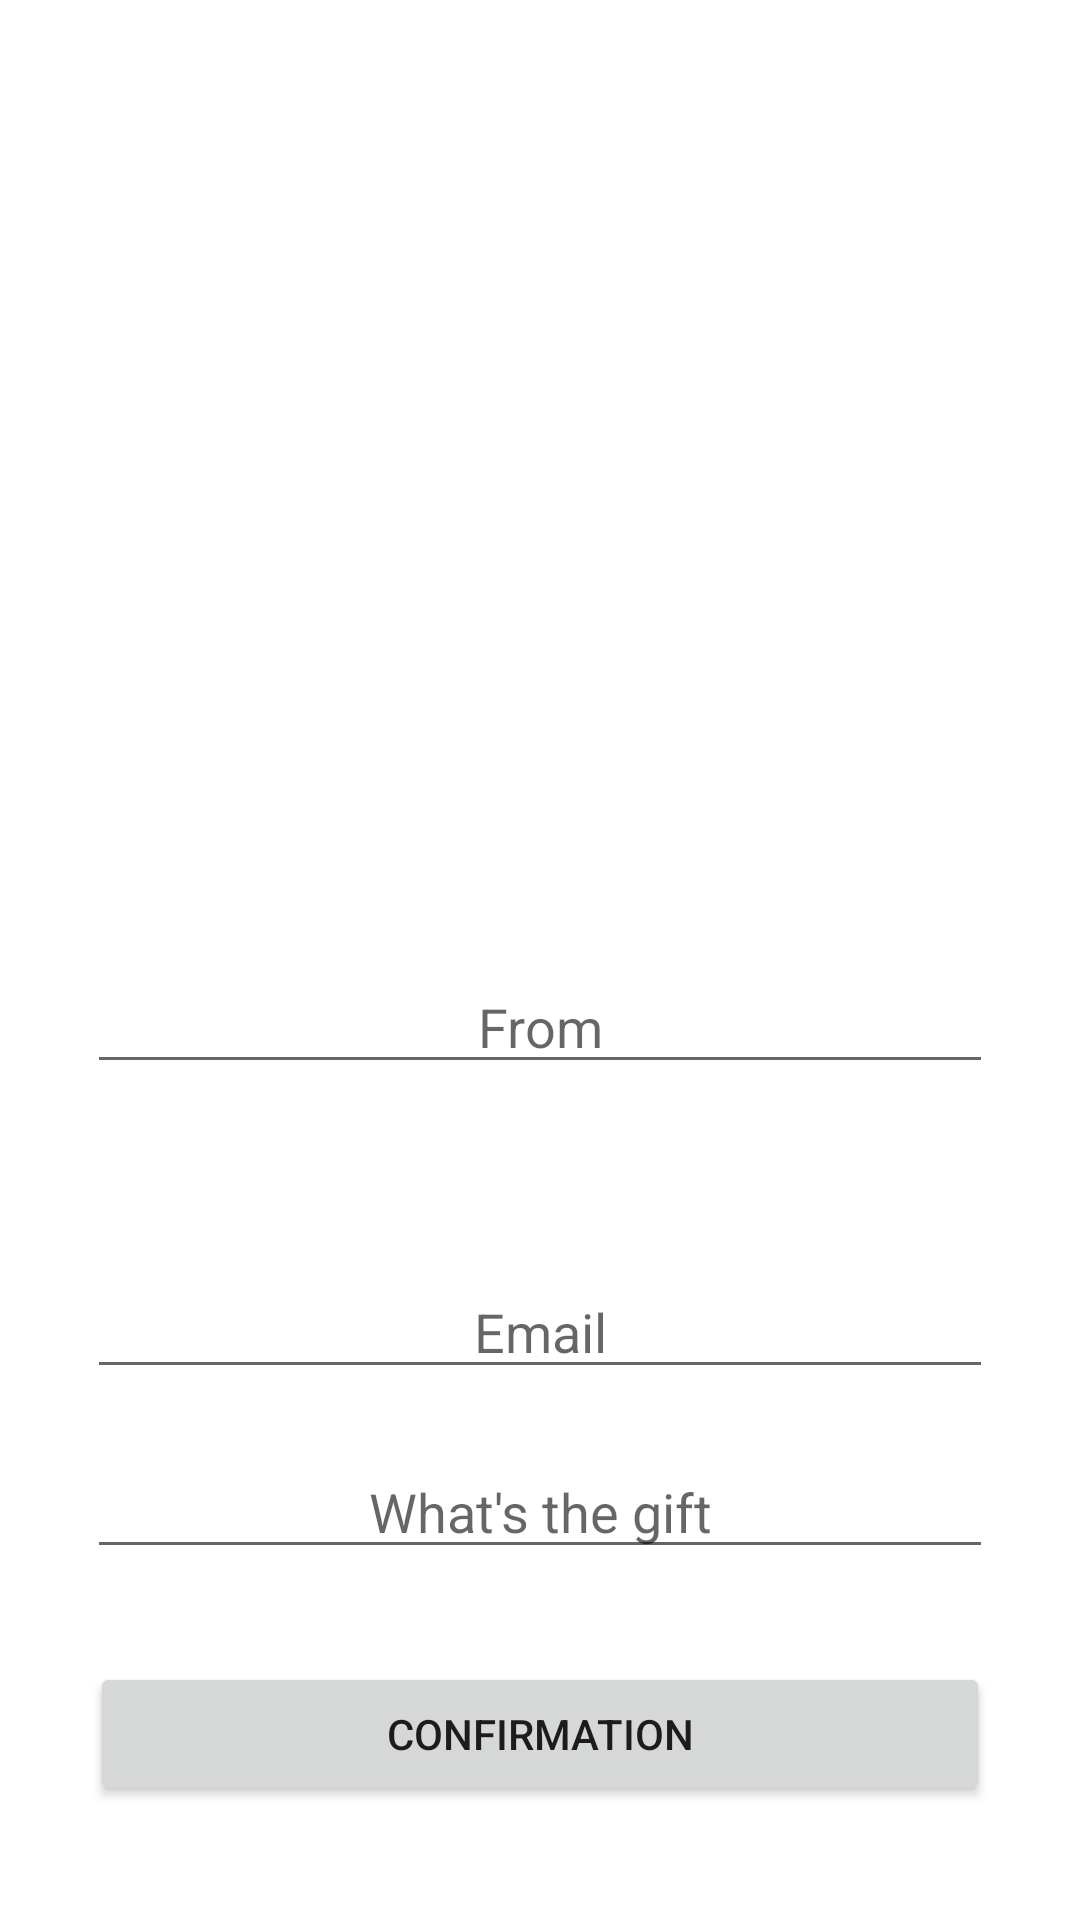

Reconstruct the res/layout file that produces this screen, plus the resources it refers to.
<!-- AndroidManifest.xml: application theme Theme.Winterland -->
<!-- res/layout/activity_random_gift.xml -->
<?xml version="1.0" encoding="utf-8"?>
<RelativeLayout
    xmlns:android="http://schemas.android.com/apk/res/android"
    xmlns:tools="http://schemas.android.com/tools"
    xmlns:app="http://schemas.android.com/apk/res-auto"
    android:layout_width="match_parent"
    android:layout_height="match_parent"
    tools:context=".RandomGift">

    <ImageView
        android:id="@+id/gift_get"
        android:layout_width="match_parent"
        android:layout_height="300dp" />

    <EditText
        android:id="@+id/gift_get_from"
        android:hint="From"
        android:layout_width="302dp"
        android:layout_height="wrap_content"
        android:layout_centerHorizontal="true"
        android:layout_marginStart="50dp"
        android:layout_marginLeft="50dp"
        android:layout_marginTop="320dp"
        android:layout_marginBottom="50dp"
        android:gravity="center" />

    <EditText
        android:id="@+id/gift_get_email"
        android:hint="Email"
        android:layout_width="302dp"
        android:layout_height="wrap_content"
        android:layout_alignParentBottom="true"

        android:layout_centerHorizontal="true"

        android:layout_marginBottom="177dp"
        android:gravity="center" />

    <EditText
        android:id="@+id/gift_get_what"
        android:hint="What's the gift"
        android:layout_width="302dp"
        android:layout_height="wrap_content"
        android:layout_alignParentBottom="true"


        android:layout_centerHorizontal="true"
        android:layout_marginBottom="117dp"
        android:gravity="center" />

    <Button
        android:id="@+id/button3"
        android:layout_width="300dp"
        android:layout_height="wrap_content"
        android:layout_alignParentBottom="true"
        android:layout_centerHorizontal="true"
        android:layout_marginBottom="38dp"
        android:text="Confirmation" />


</RelativeLayout>
<!-- resources referenced by this layout -->
<resources>
  <style name="Theme.Winterland" parent="Theme.MaterialComponents.DayNight.DarkActionBar">
          
          <item name="colorPrimary">@color/purple_500</item>
          <item name="colorPrimaryVariant">@color/purple_700</item>
          <item name="colorOnPrimary">@color/white</item>
          
          <item name="colorSecondary">@color/teal_200</item>
          <item name="colorSecondaryVariant">@color/teal_700</item>
          <item name="colorOnSecondary">@color/black</item>
          
          <item name="android:statusBarColor" tools:targetApi="l">?attr/colorPrimaryVariant</item>
          
      </style>
  <!-- not gathered from this repository: default colours our renderer supplied (Android Studio template values) -->
  <color name="purple_500">#FF6200EE</color>
  <color name="purple_700">#FF3700B3</color>
  <color name="teal_200">#FF03DAC5</color>
  <color name="teal_700">#FF018786</color>
  <color name="black">#FF000000</color>
  <color name="white">#FFFFFFFF</color>
</resources>
